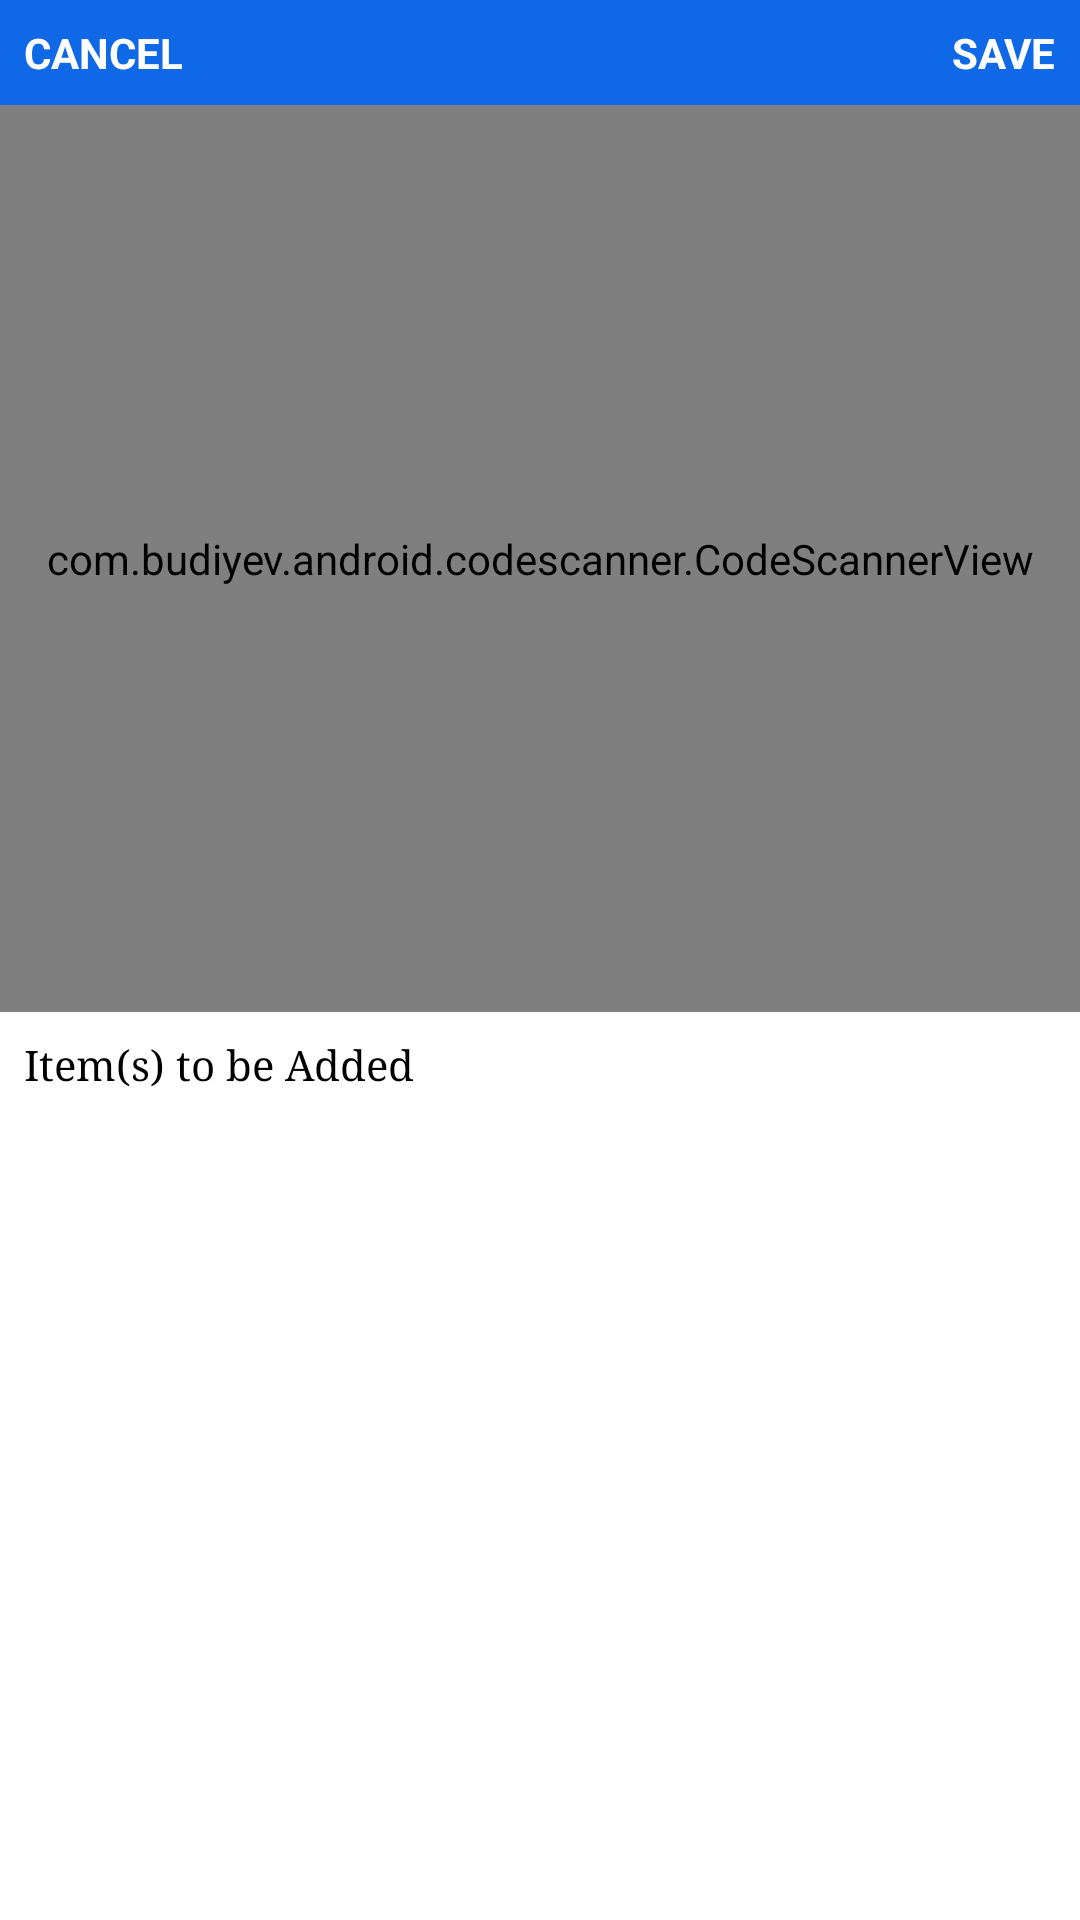

Write the Android layout XML for this screen, with the resource values it uses.
<!-- AndroidManifest.xml: application theme Theme.StreetEfficient -->
<!-- res/layout/activity_add_item.xml -->
<?xml version="1.0" encoding="utf-8"?>
<LinearLayout xmlns:android="http://schemas.android.com/apk/res/android"
    xmlns:app="http://schemas.android.com/apk/res-auto"
    xmlns:tools="http://schemas.android.com/tools"
    android:id="@+id/parent"
    android:layout_width="match_parent"
    android:layout_height="match_parent"
    android:orientation="vertical"
    android:weightSum="1"
    tools:context=".AddItem">

    <RelativeLayout
        android:layout_width="match_parent"
        android:layout_height="wrap_content"
        android:background="#0F69E6">

        <TextView
            android:id="@+id/add_cancel"
            android:layout_width="wrap_content"
            android:layout_height="wrap_content"
            android:layout_alignParentStart="true"
            android:padding="8dp"
            android:text="@string/cancel"
            android:textColor="@color/white"
            android:textStyle="bold" />

        <TextView
            android:id="@+id/add_save"
            android:layout_width="wrap_content"
            android:layout_height="wrap_content"
            android:layout_alignParentEnd="true"
            android:padding="8dp"
            android:text="@string/save"
            android:textColor="@color/white"
            android:textStyle="bold"
            tools:ignore="RelativeOverlap" />
    </RelativeLayout>

    <com.budiyev.android.codescanner.CodeScannerView
        android:id="@+id/scanner_view"
        android:layout_width="match_parent"
        android:layout_height="0dp"
        android:layout_weight=".50"
        app:autoFocusButtonVisible="false"
        app:flashButtonVisible="false"
        app:frameAspectRatioHeight="1"
        app:frameAspectRatioWidth="1"
        app:frameColor="@android:color/white"
        app:frameCornersRadius="0dp"
        app:frameCornersSize="50dp"
        app:frameSize="0.75"
        app:frameThickness="2dp"
        app:maskColor="#66000000" />

    <LinearLayout
        android:layout_width="match_parent"
        android:layout_height="0dp"
        android:layout_weight=".50"
        android:orientation="vertical">


        <TextView
            android:layout_width="match_parent"
            android:layout_height="wrap_content"
            android:fontFamily="serif"
            android:padding="8dp"
            android:text="@string/item_s_to_be_added"
            android:textColor="@color/black" />

        <androidx.recyclerview.widget.RecyclerView
            android:id="@+id/add_recycler"
            android:layout_width="match_parent"
            android:layout_height="match_parent" />


    </LinearLayout>

</LinearLayout>
<!-- resources referenced by this layout -->
<resources>
  <color name="black">#FF000000</color>
  <color name="white">#FFFFFFFF</color>
  <string name="cancel">CANCEL</string>
  <string name="item_s_to_be_added">Item(s) to be Added</string>
  <string name="save">SAVE</string>
  <style name="Theme.StreetEfficient" parent="Theme.MaterialComponents.Light.NoActionBar">
          
          <item name="colorPrimary">#427DD0</item>
          <item name="colorPrimaryDark">#0F69E6</item>
          <item name="colorPrimaryVariant">@color/purple_700</item>
          <item name="colorOnPrimary">@color/white</item>
          
          <item name="colorSecondary">@color/teal_200</item>
          <item name="colorSecondaryVariant">@color/teal_700</item>
          <item name="colorOnSecondary">@color/black</item>
          
          <item name="android:statusBarColor">#0F69E6</item>
          
          <item name="windowActionBar">false</item>
          <item name="windowNoTitle">true</item>
          <item name="snackbarStyle">@style/snackbar_style</item>
      </style>
  <color name="purple_700">#FF3700B3</color>
  <color name="teal_200">#FF03DAC5</color>
  <color name="teal_700">#FF018786</color>
  <style name="snackbar_style" parent="@style/Widget.MaterialComponents.Snackbar">
          
          <item name="backgroundTint">#427DD0</item>
      </style>
</resources>
